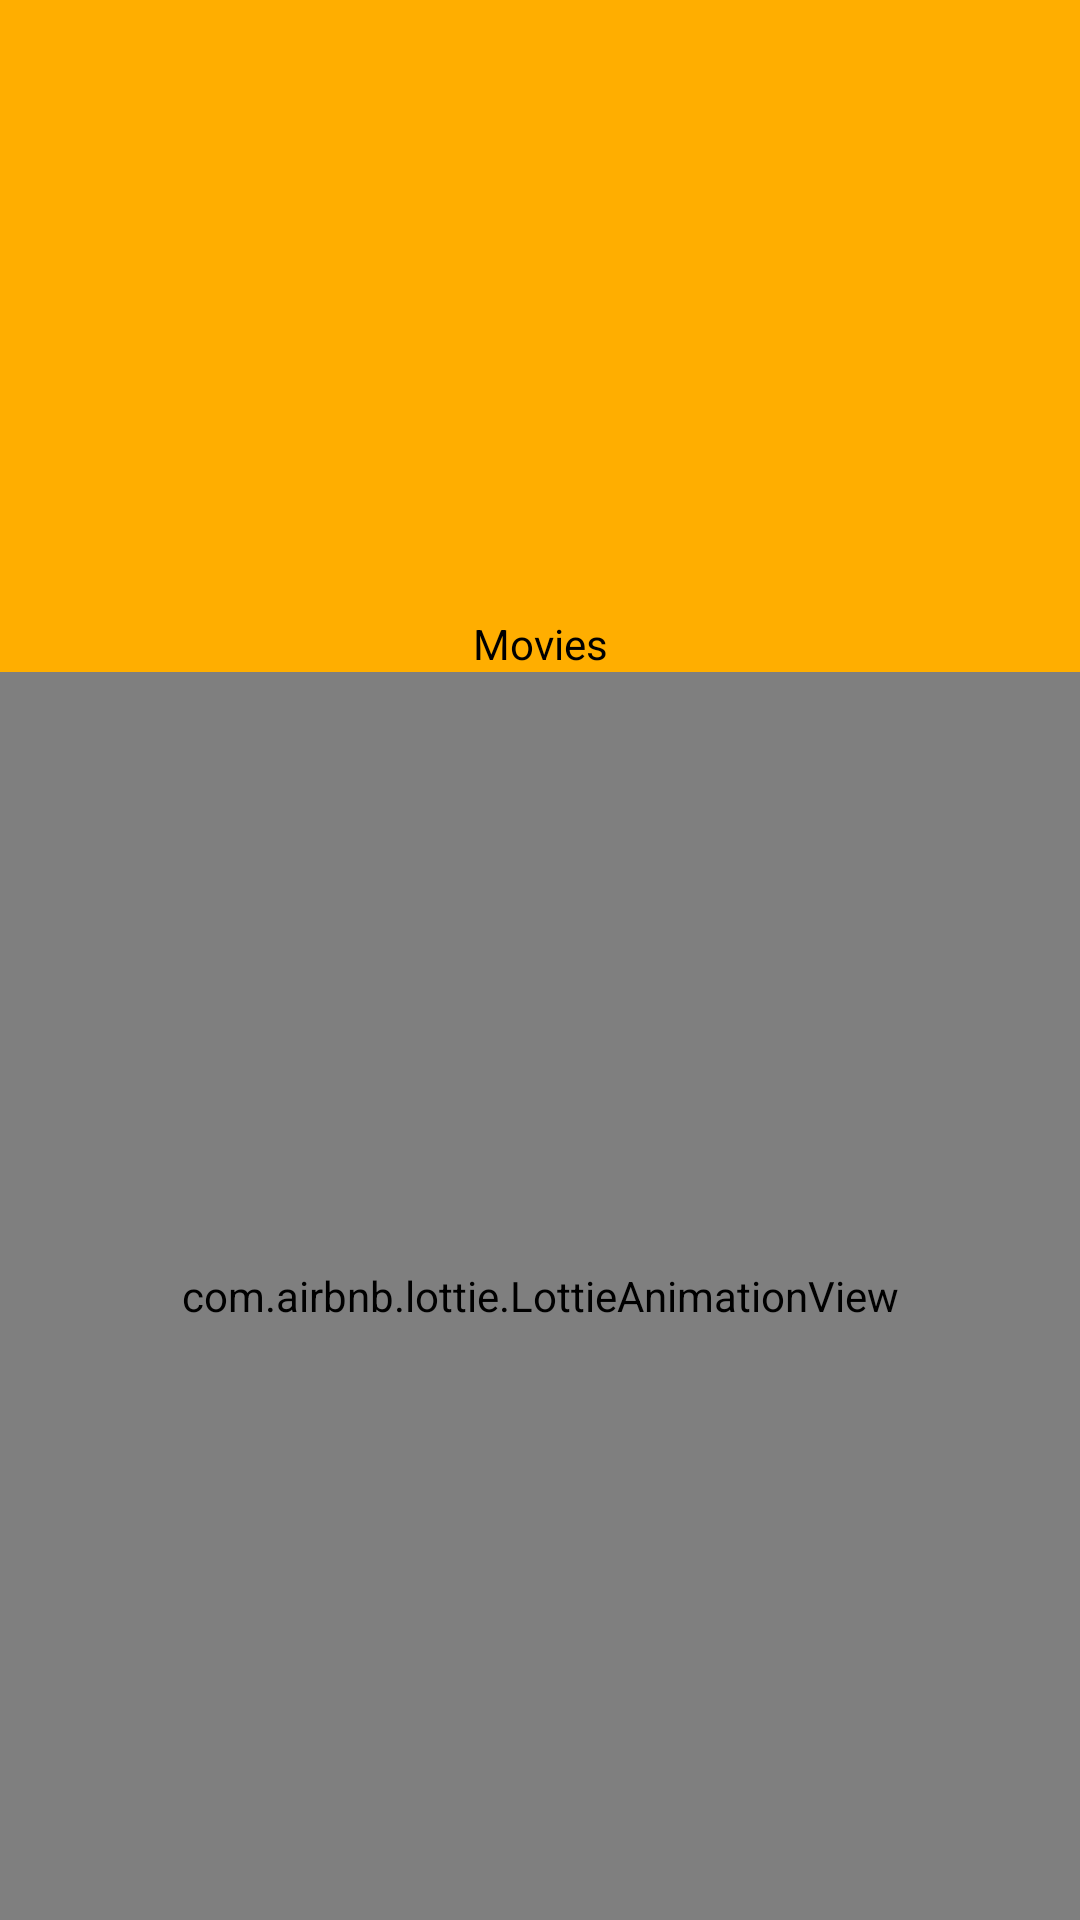

Write the Android layout XML for this screen, with the resource values it uses.
<!-- AndroidManifest.xml: application theme Theme.Movies -->
<!-- res/layout/activity_splash.xml -->
<?xml version="1.0" encoding="utf-8"?>
<androidx.constraintlayout.widget.ConstraintLayout xmlns:android="http://schemas.android.com/apk/res/android"
    xmlns:app="http://schemas.android.com/apk/res-auto"
    android:layout_width="match_parent"
    android:layout_height="match_parent"
    android:background="@color/colorPrimary">

    <TextView
        android:id="@+id/tv_app_name"
        android:layout_width="wrap_content"
        android:layout_height="wrap_content"
        android:fontFamily="sans-serif"
        android:text="@string/app_name"
        android:textColor="@color/textColor"
        android:textSize="@dimen/_28ssp"
        app:layout_constraintBottom_toBottomOf="parent"
        app:layout_constraintLeft_toLeftOf="parent"
        app:layout_constraintRight_toRightOf="parent"
        app:layout_constraintTop_toTopOf="parent"
        app:layout_constraintVertical_bias="0.33" />

    <com.airbnb.lottie.LottieAnimationView
        android:id="@+id/lottie"
        android:layout_width="@dimen/_100sdp"
        android:layout_height="@dimen/_100sdp"
        app:layout_constraintBottom_toBottomOf="parent"
        app:layout_constraintEnd_toEndOf="parent"
        app:layout_constraintStart_toStartOf="parent"
        app:layout_constraintTop_toBottomOf="@id/tv_app_name"
        app:layout_constraintVertical_bias="0.33"
        app:lottie_autoPlay="true"
        app:lottie_loop="true"
        app:lottie_rawRes="@raw/movie_loading" />

</androidx.constraintlayout.widget.ConstraintLayout>
<!-- resources referenced by this layout -->
<resources>
  <color name="colorPrimary">#ffae00</color>
  <color name="textColor">@android:color/black</color>
  <string name="app_name">Movies</string>
  <style name="Theme.Movies" parent="Theme.MaterialComponents.DayNight.NoActionBar">
          
          <item name="colorPrimary">@color/colorPrimary</item>
          <item name="colorPrimaryVariant">@color/colorPrimary</item>
          <item name="colorOnPrimary">@color/white</item>
          
          <item name="colorSecondary">@color/colorPrimaryDark</item>
          <item name="colorSecondaryVariant">@color/colorPrimaryDark</item>
          <item name="colorOnSecondary">@color/white</item>
          
          <item name="android:statusBarColor" tools:targetApi="l">?attr/colorPrimaryVariant</item>
          
      </style>
  <color name="white">@android:color/white</color>
  <color name="colorPrimaryDark">#ffae00</color>
</resources>
